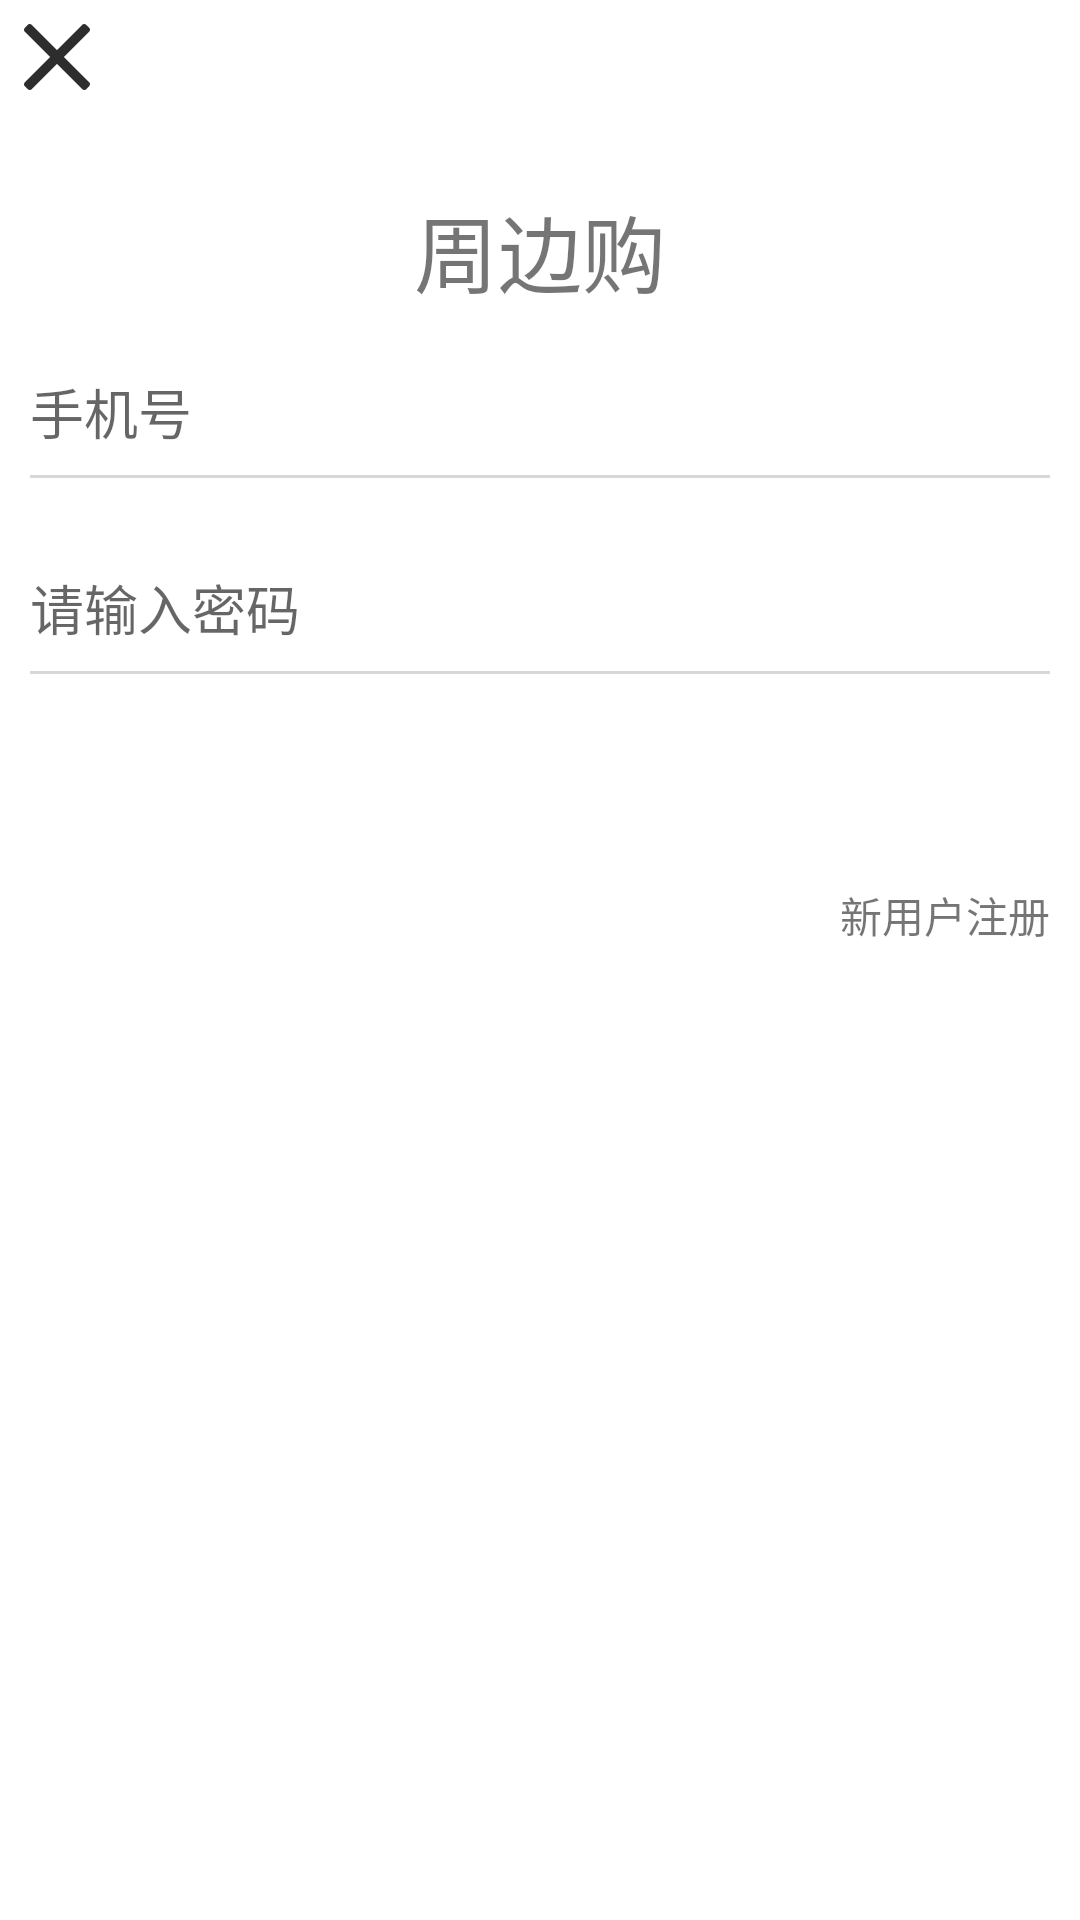

Android layout source for this screen:
<!-- AndroidManifest.xml: application theme AppTheme -->
<!-- res/layout/activity_login.xml -->
<?xml version="1.0" encoding="utf-8"?>
<RelativeLayout xmlns:android="http://schemas.android.com/apk/res/android"
    xmlns:app="http://schemas.android.com/apk/res-auto"
    xmlns:tools="http://schemas.android.com/tools"
    android:layout_width="match_parent"
    android:layout_height="match_parent"
    android:background="@android:color/white"
    tools:context="jju.example.com.xgg.activity.LoginActivity">
    <ImageButton
        android:id="@+id/ib_login_back"
        android:layout_width="22dp"
        android:layout_height="22dp"
        android:layout_margin="8dp"
        android:src="@drawable/ic_login_back"
        android:scaleType="centerCrop"
        android:background="@null"/>
    <LinearLayout
        android:id="@+id/ll_login_logo"
        android:layout_width="match_parent"
        android:layout_height="wrap_content"
        android:layout_below="@+id/ib_login_back"
        android:layout_marginTop="25dp"
        android:gravity="center">

        <TextView
            android:layout_width="wrap_content"
            android:layout_height="wrap_content"
            android:textSize="28dp"
            android:text="周边购"/>
    </LinearLayout>

    <LinearLayout
        android:layout_width="match_parent"
        android:layout_height="wrap_content"
        android:layout_below="@+id/ll_login_logo"
        android:layout_marginTop="20dp"
        android:orientation="vertical"
        android:paddingLeft="10dp"
        android:paddingRight="10dp"
        android:id="@+id/linearLayout">

        <EditText
            android:id="@+id/et_login_account"
            android:layout_width="match_parent"
            android:layout_height="wrap_content"
            android:layout_marginBottom="8dp"
            android:background="@null"
            android:hint="手机号"
            android:inputType="phone"
            android:imeOptions="actionNext"
            android:textCursorDrawable="@null" />
        <View
            android:layout_width="match_parent"
            android:layout_height="1dp"
            android:layout_marginBottom="30dp"
            android:background="@color/search_corner_bg_changed"/>

        <EditText
            android:id="@+id/et_login_password"
            android:layout_width="match_parent"
            android:layout_height="wrap_content"
            android:layout_marginBottom="8dp"
            android:background="@null"
            android:hint="请输入密码"
            android:inputType="textPassword"
            android:textCursorDrawable="@null" />

        <View
            android:layout_width="match_parent"
            android:layout_height="1dp"
            android:layout_marginBottom="20dp"
            android:background="@color/search_corner_bg_changed" />


        <Button
            android:id="@+id/btn_login_login"
            android:layout_width="match_parent"
            android:layout_height="40dp"
            android:background="@drawable/selector_login_btn"
            android:enabled="false"
            android:text="登录"
            android:textSize="16sp"
            android:textColor="@color/white" />

        <TextView
            android:id="@+id/tv_login_regist"
            android:layout_width="wrap_content"
            android:layout_height="wrap_content"
            android:layout_marginTop="10dp"
            android:layout_gravity="end"
            android:text="新用户注册"
            android:gravity="end" />


    </LinearLayout>





</RelativeLayout>
<!-- resources referenced by this layout -->
<resources>
  <color name="search_corner_bg_changed">#D8D8D8</color>
  <color name="white">#FFFFFF</color>
  <!-- drawable ic_login_back (drawable) -->
  <vector xmlns:android="http://schemas.android.com/apk/res/android"
          android:width="22dp"
          android:height="22dp"
          android:viewportWidth="1024.0"
          android:viewportHeight="1024.0">
      <path
          android:pathData="M619.9,512L1006.4,125.5c12.3,-12.3 18.5,-26.8 17.5,-41a43,43 0,0 0,-17.5 -31.3l-35.6,-35.6C958.5,5.4 944.1,-1 929.8,0.2a42.6,42.6 0,0 0,-31.1 17.5L512,404.2 125.4,17.6C113.2,5.4 98.5,-1 84.5,0.1a42.8,42.8 0,0 0,-31.2 17.5l-35.6,35.6C5.3,65.5 -0.9,80.1 0.1,94.2a42.5,42.5 0,0 0,17.5 31.3l386.6,386.6L17.7,898.6C5.4,910.8 -0.8,925.4 0.2,939.5a42.5,42.5 0,0 0,17.5 31.3l35.6,35.6c11.3,11.3 24.8,17.6 38,17.6 1,0 2,0 3.1,-0.1a42.6,42.6 0,0 0,31.1 -17.5l386.5,-386.6 386.7,386.6c12.2,12.2 25.9,18.6 40.8,17.5a42.7,42.7 0,0 0,31.2 -17.5l35.6,-35.6c12.3,-12.3 18.5,-26.8 17.5,-41 -0.9,-12.2 -7.2,-23.4 -17.8,-31.6z"
          android:fillColor="#2d2d2d"/>
  </vector>
  <style name="AppTheme" parent="Theme.AppCompat.Light.DarkActionBar">
          
          <item name="colorPrimary">@color/colorPrimary</item>
          <item name="colorPrimaryDark">@color/colorPrimaryDark</item>
          <item name="colorAccent">@color/colorAccent</item>
  
          
          <item name="windowNoTitle">true</item>
  
  
      </style>
  <color name="colorPrimary">#3F51B5</color>
  <color name="colorPrimaryDark">#303F9F</color>
  <color name="colorAccent">#FF4081</color>
</resources>
